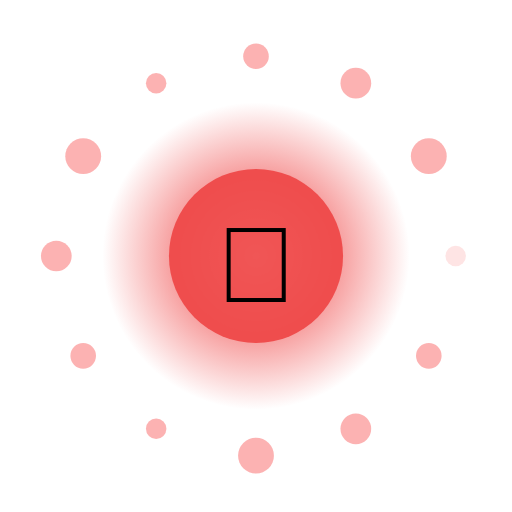
t = 0.00 s
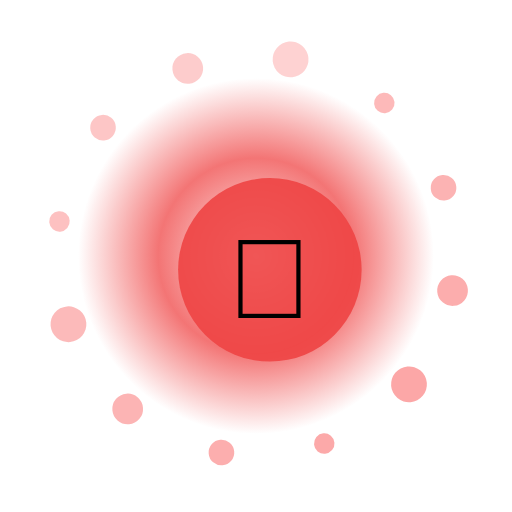
t = 1.67 s
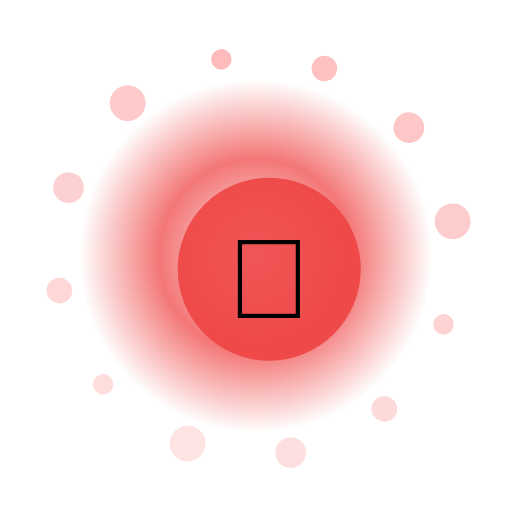
t = 3.33 s
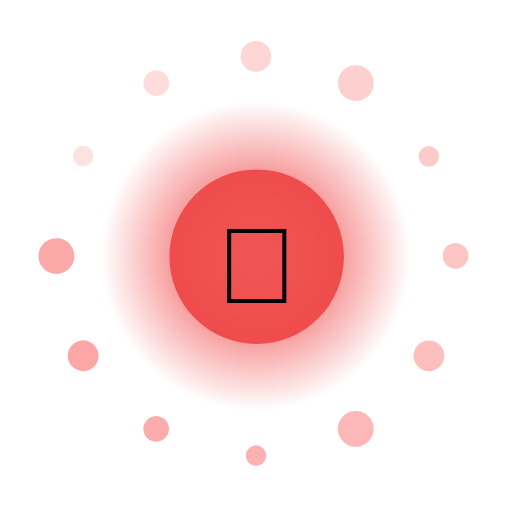
t = 5.00 s
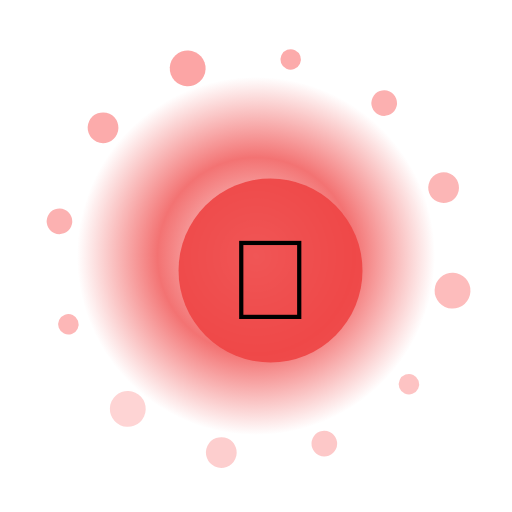
t = 6.67 s
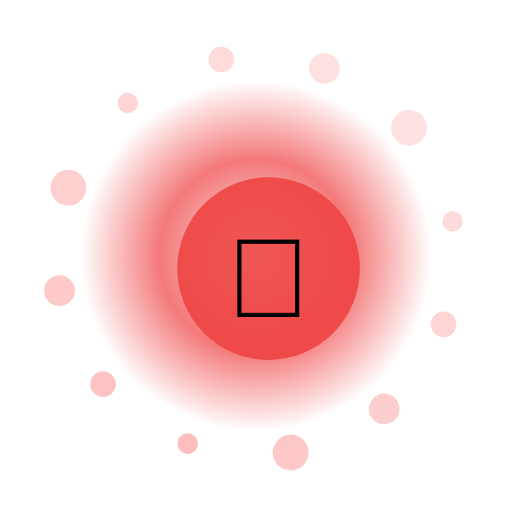
t = 8.33 s

The animated SVG that drew these frames (rendered in a browser with its animation timeline set to each time). Animation: 17 SMIL elements (animate=14,animateTransform=3); frames cover the first 8.33 s, repeats indefinitely.

<?xml version="1.0" encoding="UTF-8"?>
<svg xmlns="http://www.w3.org/2000/svg" viewBox="0 0 200 200" width="200" height="200" style="background:transparent">
  <defs>
    <radialGradient id="g244" cx="50%" cy="50%" r="50%">
      <stop offset="0%" stop-color="#FFF" stop-opacity="0.95"/>
      <stop offset="55%" stop-color="#EF4444" stop-opacity="0.85"/>
      <stop offset="100%" stop-color="#EF4444" stop-opacity="0"/>
    </radialGradient>
    <filter id="glow244" x="-50%" y="-50%" width="200%" height="200%">
      <feGaussianBlur stdDeviation="3" result="b"/>
      <feMerge><feMergeNode in="b"/><feMergeNode in="SourceGraphic"/></feMerge>
    </filter>
  </defs>

  <!-- outer rotating rays -->
  <g filter="url(#glow244)">
    <g>
      <rect x="99" y="10" width="2" height="30" fill="#FFF" opacity="0.35" transform="rotate(0 100 100)"/><rect x="99" y="10" width="2" height="30" fill="#FFF" opacity="0.35" transform="rotate(30 100 100)"/><rect x="99" y="10" width="2" height="30" fill="#FFF" opacity="0.35" transform="rotate(60 100 100)"/><rect x="99" y="10" width="2" height="30" fill="#FFF" opacity="0.35" transform="rotate(90 100 100)"/><rect x="99" y="10" width="2" height="30" fill="#FFF" opacity="0.35" transform="rotate(120 100 100)"/><rect x="99" y="10" width="2" height="30" fill="#FFF" opacity="0.35" transform="rotate(150 100 100)"/><rect x="99" y="10" width="2" height="30" fill="#FFF" opacity="0.35" transform="rotate(180 100 100)"/><rect x="99" y="10" width="2" height="30" fill="#FFF" opacity="0.35" transform="rotate(210 100 100)"/><rect x="99" y="10" width="2" height="30" fill="#FFF" opacity="0.35" transform="rotate(240 100 100)"/><rect x="99" y="10" width="2" height="30" fill="#FFF" opacity="0.35" transform="rotate(270 100 100)"/><rect x="99" y="10" width="2" height="30" fill="#FFF" opacity="0.35" transform="rotate(300 100 100)"/><rect x="99" y="10" width="2" height="30" fill="#FFF" opacity="0.35" transform="rotate(330 100 100)"/>
      <animateTransform attributeName="transform" type="rotate" from="0 100 100" to="360 100 100" dur="10.0s" repeatCount="indefinite"/>
    </g>
  </g>

  <!-- pulsing aura -->
  <circle cx="100" cy="100" r="70" fill="url(#g244)">
    <animate attributeName="r" values="60;74;60" dur="2.52s" repeatCount="indefinite"/>
    <animate attributeName="opacity" values="0.6;1;0.6" dur="2.52s" repeatCount="indefinite"/>
  </circle>

  <!-- orbiting particles -->
  <g>
    <circle cx="178.0" cy="100.0" r="4" fill="#FCA5A5" opacity="0.85"><animate attributeName="opacity" values="0.3;1;0.3" dur="2.52s" begin="0.00s" repeatCount="indefinite"/></circle><circle cx="167.5" cy="139.0" r="5" fill="#FCA5A5" opacity="0.85"><animate attributeName="opacity" values="0.3;1;0.3" dur="2.52s" begin="0.12s" repeatCount="indefinite"/></circle><circle cx="139.0" cy="167.5" r="6" fill="#FCA5A5" opacity="0.85"><animate attributeName="opacity" values="0.3;1;0.3" dur="2.52s" begin="0.24s" repeatCount="indefinite"/></circle><circle cx="100.0" cy="178.0" r="7" fill="#FCA5A5" opacity="0.85"><animate attributeName="opacity" values="0.3;1;0.3" dur="2.52s" begin="0.36s" repeatCount="indefinite"/></circle><circle cx="61.0" cy="167.5" r="4" fill="#FCA5A5" opacity="0.85"><animate attributeName="opacity" values="0.3;1;0.3" dur="2.52s" begin="0.48s" repeatCount="indefinite"/></circle><circle cx="32.5" cy="139.0" r="5" fill="#FCA5A5" opacity="0.85"><animate attributeName="opacity" values="0.3;1;0.3" dur="2.52s" begin="0.60s" repeatCount="indefinite"/></circle><circle cx="22.0" cy="100.0" r="6" fill="#FCA5A5" opacity="0.85"><animate attributeName="opacity" values="0.3;1;0.3" dur="2.52s" begin="0.72s" repeatCount="indefinite"/></circle><circle cx="32.5" cy="61.0" r="7" fill="#FCA5A5" opacity="0.85"><animate attributeName="opacity" values="0.3;1;0.3" dur="2.52s" begin="0.84s" repeatCount="indefinite"/></circle><circle cx="61.0" cy="32.5" r="4" fill="#FCA5A5" opacity="0.85"><animate attributeName="opacity" values="0.3;1;0.3" dur="2.52s" begin="0.96s" repeatCount="indefinite"/></circle><circle cx="100.0" cy="22.0" r="5" fill="#FCA5A5" opacity="0.85"><animate attributeName="opacity" values="0.3;1;0.3" dur="2.52s" begin="1.08s" repeatCount="indefinite"/></circle><circle cx="139.0" cy="32.5" r="6" fill="#FCA5A5" opacity="0.85"><animate attributeName="opacity" values="0.3;1;0.3" dur="2.52s" begin="1.20s" repeatCount="indefinite"/></circle><circle cx="167.5" cy="61.0" r="7" fill="#FCA5A5" opacity="0.85"><animate attributeName="opacity" values="0.3;1;0.3" dur="2.52s" begin="1.32s" repeatCount="indefinite"/></circle>
    <animateTransform attributeName="transform" type="rotate" from="0 100 100" to="-360 100 100" dur="12.0s" repeatCount="indefinite"/>
  </g>

  <!-- core glyph -->
  <g>
    <circle cx="100" cy="100" r="34" fill="#EF4444" opacity="0.9"/>
    <text x="100" y="118" text-anchor="middle" font-size="42" font-family="Apple Color Emoji, Segoe UI Emoji, Noto Color Emoji, sans-serif">🎵</text>
    <animateTransform attributeName="transform" type="scale" values="1;1.08;1" dur="2.52s" additive="sum" repeatCount="indefinite"/>
  </g>

  <title>Jalwa Music Rhythm</title>
</svg>
